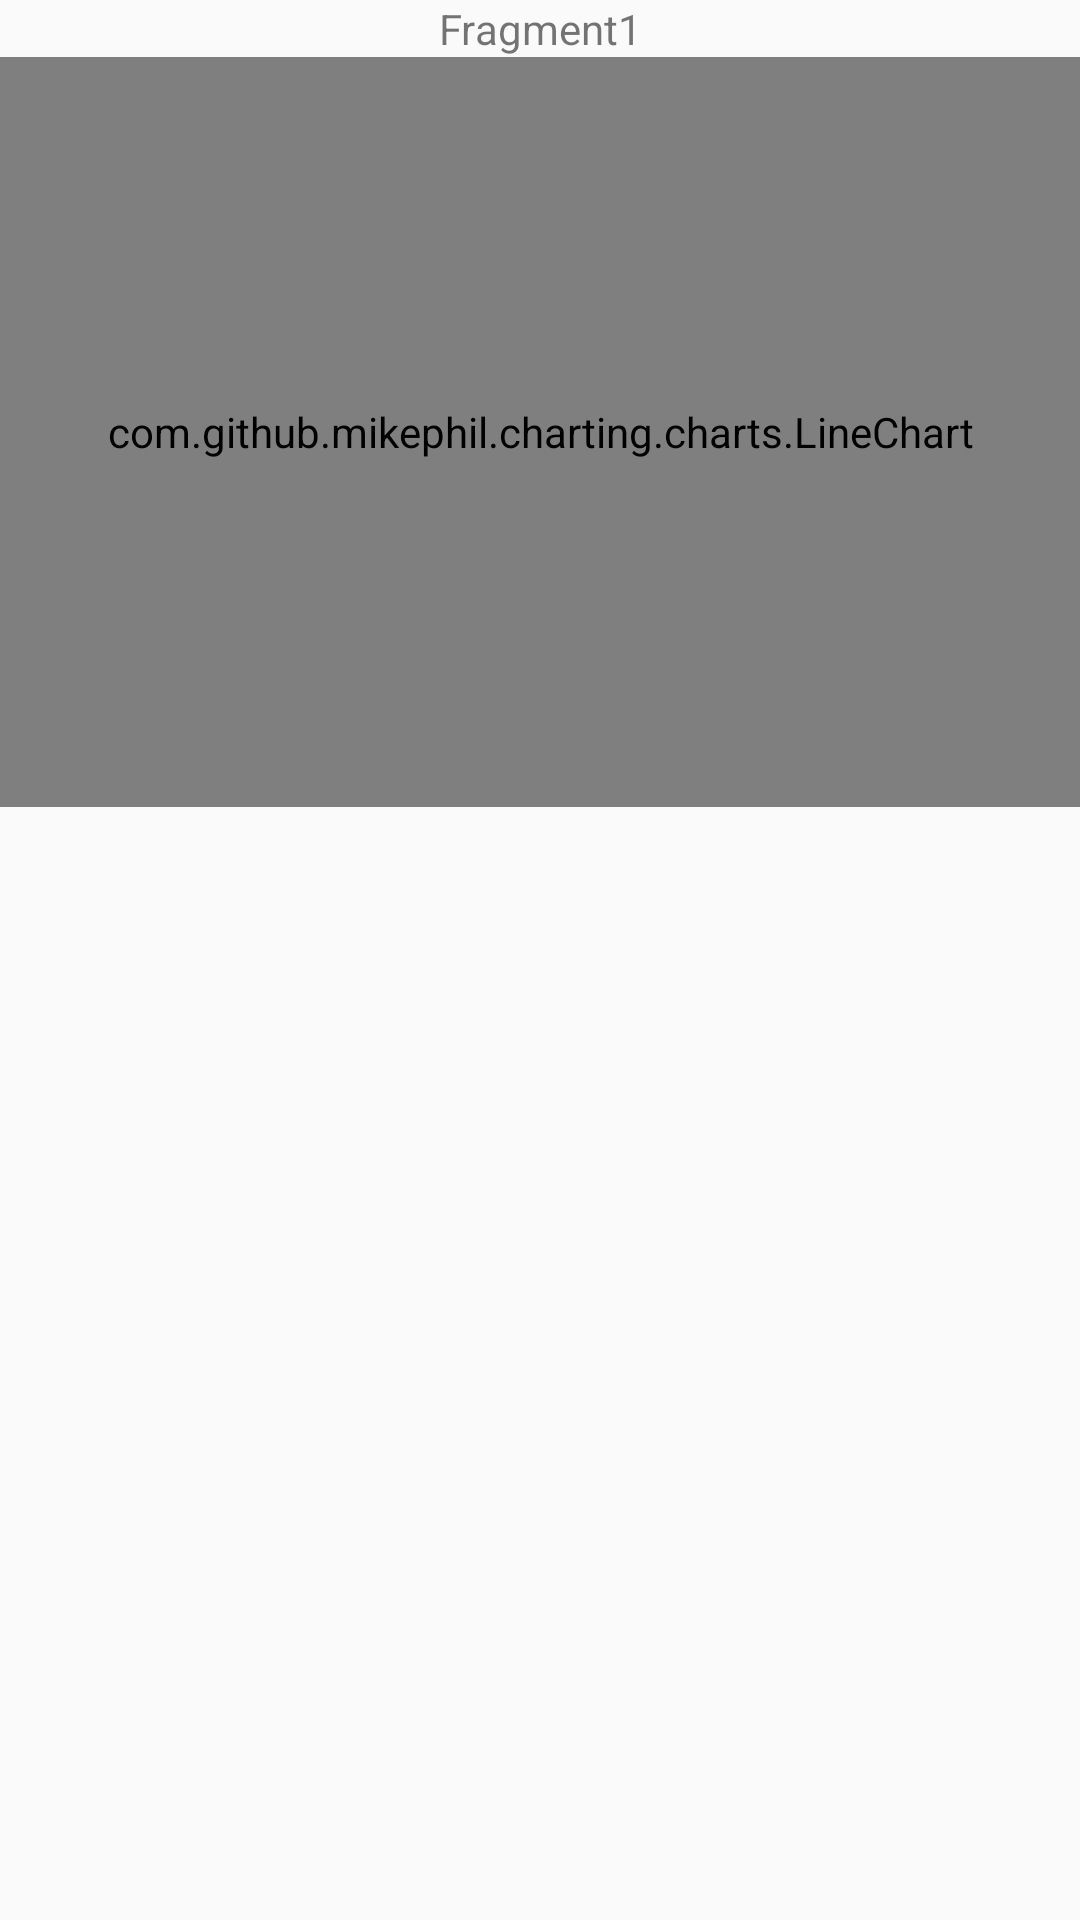

The Android layout XML behind this screen, and the referenced resources:
<!-- AndroidManifest.xml: application theme AppTheme -->
<!-- res/layout/fragment_blank.xml -->
<?xml version="1.0" encoding="utf-8"?>
<FrameLayout xmlns:android="http://schemas.android.com/apk/res/android"
    xmlns:tools="http://schemas.android.com/tools"
    android:layout_width="match_parent"
    android:layout_height="match_parent"
    tools:context=".BlankFragment">

    
    <LinearLayout
        android:layout_width="match_parent"
        android:layout_height="match_parent"
        android:orientation="vertical">

        <TextView
            android:layout_width="match_parent"
            android:layout_height="wrap_content"
            android:gravity="center"
            android:text="Fragment1" />

        <com.github.mikephil.charting.charts.LineChart
            android:id="@+id/line_chart1"
            android:layout_width="match_parent"
            android:layout_height="250dp" />

    </LinearLayout>

</FrameLayout>
<!-- resources referenced by this layout -->
<resources>
  <style name="AppTheme" parent="Theme.AppCompat.Light.NoActionBar">
          
          <item name="colorPrimary">@color/colorPrimary</item>
          <item name="colorPrimaryDark">@color/colorPrimaryDark</item>
          <item name="colorAccent">@color/colorAccent</item>
      </style>
  <color name="colorPrimary">#6200EE</color>
  <color name="colorPrimaryDark">#3700B3</color>
  <color name="colorAccent">#03DAC5</color>
</resources>
